Run: headless pygame with SDL's dummy video driver; simulated clock (each Clock.tick advances the game by its frame time, no real sleeping); random seed 0; keys injected as events and as key.get_pressed() state; no mouse input.
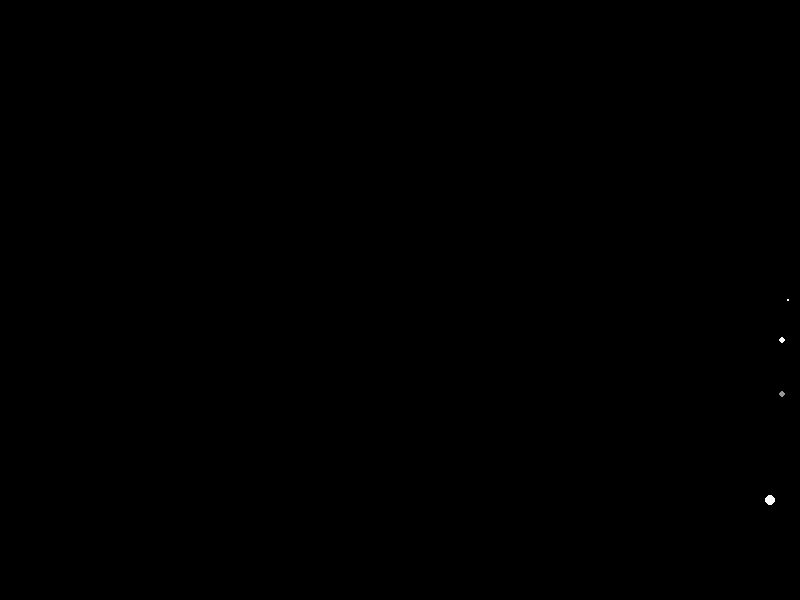
Frame 1 of 4 · flips 1–60 · no input
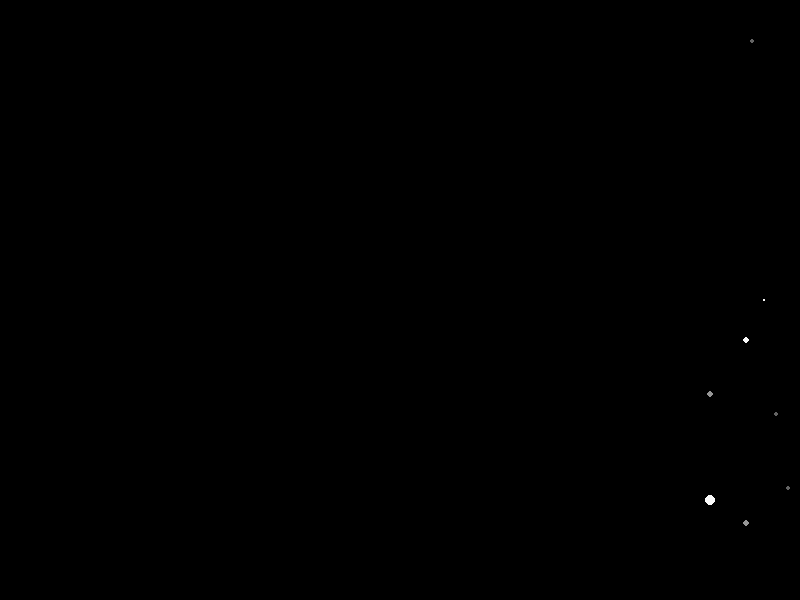
Frame 2 of 4 · flips 61–180 · tapped SPACE, RETURN · held RIGHT (→), D
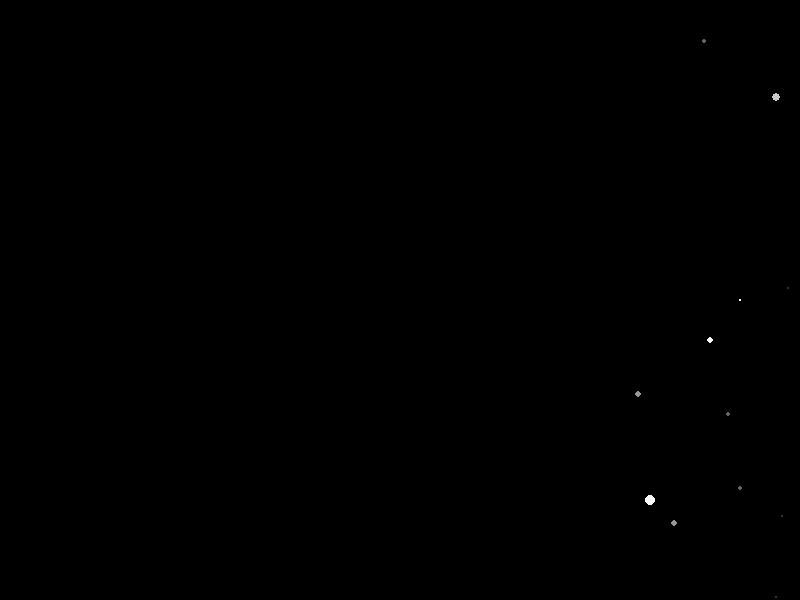
Frame 3 of 4 · flips 181–300 · held DOWN (↓), S
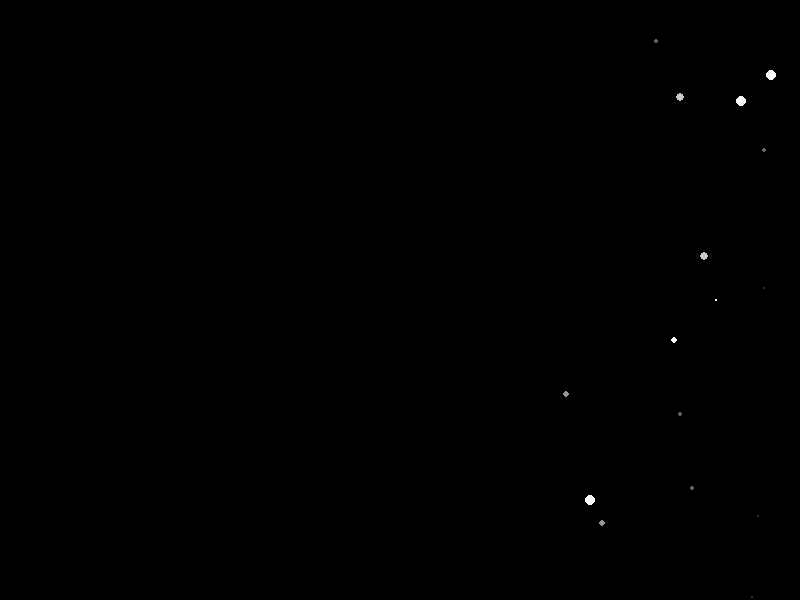
Frame 4 of 4 · flips 301–420 · held LEFT (←), A, UP (↑), W

The pygame program that drew these frames:

import pygame
from random import randint

def add_star(stars, width, height):
    x = width
    y = randint(0, height)
    radius = randint(0, 5)
    speed = radius / 5
    colour = (radius * 50, radius * 50, radius * 50)
    stars.append([x, y, radius, speed, colour])
    return stars


def draw_stars(stars, screen):
    for i in range(len(stars)):
        x, y, radius, speed, colour = stars[i]
        stars[i][0] -= speed
        pygame.draw.circle(screen, colour, (int(x), int(y)), radius)

    return stars

def remove_stars(stars):
    for star in stars:
        if star[0] < 0:
            stars.remove(star)
    return stars

width = 800
height = 600

screen = pygame.display.set_mode((width, height))
pygame.display.set_caption('Starfield')
clock = pygame.time.Clock()
running = True

stars = [[800, 300, 1, 0.2, (250, 250, 250)],
         [800, 500, 5, 0.5, (250, 250, 250)],
         [800, 340, 3, 0.3, (250, 250, 250)]]
x = 100
clock_tick = 0

while running:
    for event in pygame.event.get():
        if event.type == pygame.QUIT:
            running = False
    screen.fill((0, 0, 0))

    stars = draw_stars(stars, screen)
    stars = remove_stars(stars)
    print(len(stars))

    pygame.display.update()
    clock.tick(60)
    clock_tick += 1
    if clock_tick % 30 == 0:
        stars = add_star(stars, width, height)
pygame.quit()
